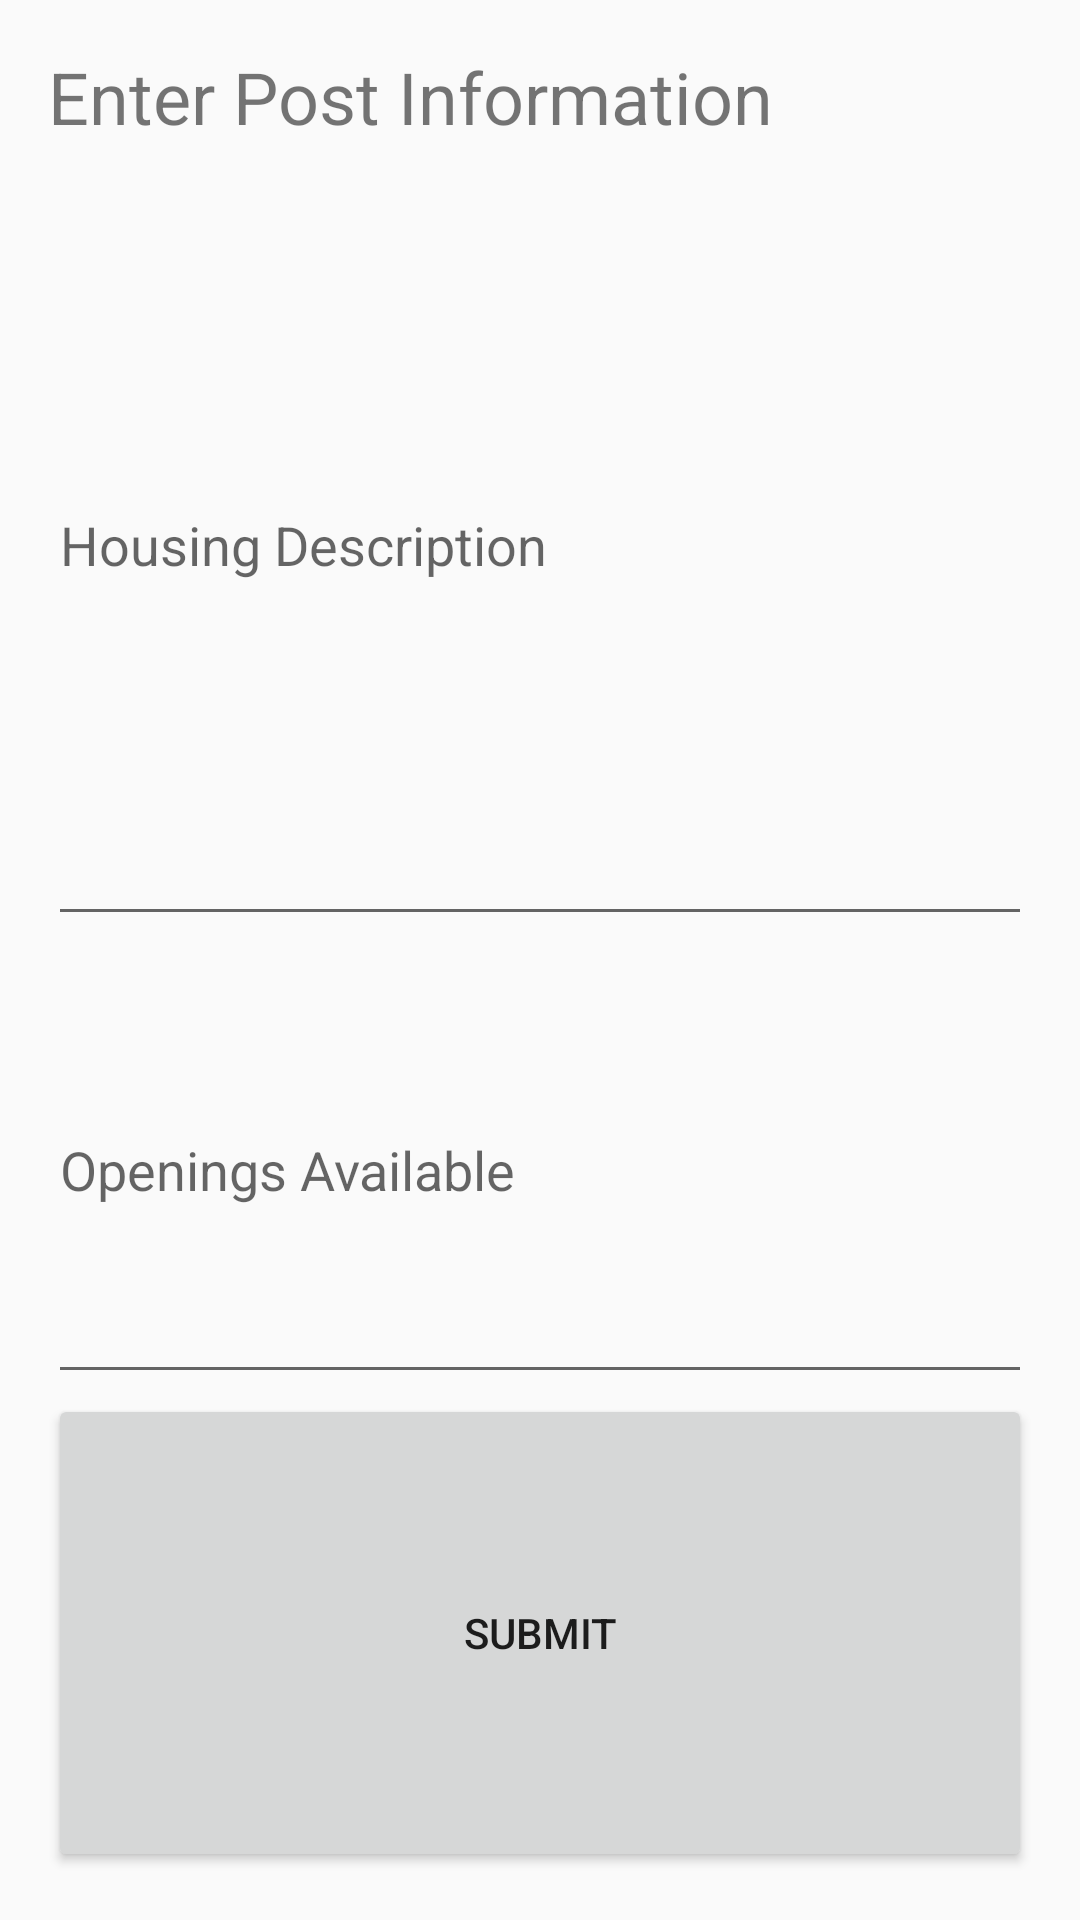

Here is an Android app screen rendered from its layout file. Give the layout XML and the strings, colors and styles it references.
<!-- AndroidManifest.xml: application theme AppTheme -->
<!-- res/layout/fragment_create_post.xml -->
<?xml version="1.0" encoding="utf-8"?>
<LinearLayout xmlns:android="http://schemas.android.com/apk/res/android"
    xmlns:tools="http://schemas.android.com/tools"
    android:layout_width="match_parent"
    android:layout_height="match_parent"
    android:orientation="vertical"
    android:padding="16sp"
    tools:context=".view.main.CreatePostFragment">

    <TextView
        android:id="@+id/post_header"
        android:layout_width="match_parent"
        android:layout_height="wrap_content"
        android:layout_weight="1"
        android:text="Enter Post Information"
        android:textSize="24sp" />

    <EditText
        android:id="@+id/post_content"
        android:layout_width="match_parent"
        android:layout_height="wrap_content"
        android:layout_weight="1"
        android:ems="10"
        android:gravity="start|top"
        android:hint="Housing Description"
        android:inputType="textMultiLine" />

    <EditText
        android:id="@+id/vacancy_count"
        android:layout_width="match_parent"
        android:layout_height="wrap_content"
        android:layout_weight="1"
        android:ems="10"
        android:hint="Openings Available"
        android:inputType="number" />

    <Button
        android:id="@+id/submit_post_button"
        android:layout_width="match_parent"
        android:layout_height="wrap_content"
        android:layout_weight="1"
        android:text="Submit" />

</LinearLayout>
<!-- resources referenced by this layout -->
<resources>
  <style name="AppTheme" parent="Theme.AppCompat.Light.DarkActionBar">
          
          <item name="colorPrimary">@color/babyblue</item>
          <item name="colorPrimaryDark">@color/steelblue</item>
          <item name="colorAccent">@color/colorAccent</item>
      </style>
  <!-- not gathered from this repository: default colours our renderer supplied (Android Studio template values) -->
  <color name="colorAccent">#FF03DAC5</color>
</resources>
